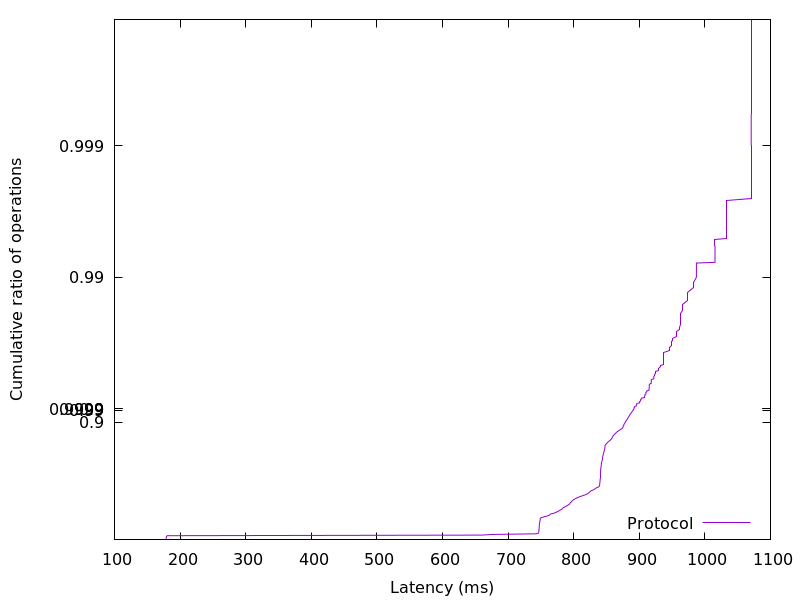

Source data for this figure (header and first rows):
178.555648, 0.01
178.6, 0.02
178.8, 0.03
178.8, 0.04
178.9, 0.05
179.3, 0.06
179.5, 0.07
180.3, 0.08
660.1, 0.09
676, 0.1
743, 0.11
746.2, 0.12
746.7, 0.13
746.8, 0.14
747, 0.15
747.1, 0.16
747.2, 0.17
747.3, 0.18
747.4, 0.19
747.5, 0.2
747.5, 0.21
747.5, 0.22
747.6, 0.23
747.7, 0.24
747.8, 0.25
748.1, 0.26
748.2, 0.27
748.4, 0.28
748.6, 0.29
748.8, 0.3
749.1, 0.31
749.2, 0.32
750.7, 0.33
755.1, 0.34
760.6, 0.35
763.4, 0.36
764.8, 0.37
770.2, 0.38
773.6, 0.39
776.4, 0.4
778.9, 0.41
781.6, 0.42
783, 0.43
785.2, 0.44
788.5, 0.45
790.8, 0.46
793.7, 0.47
794.3, 0.48
796.3, 0.49
797.7, 0.5
800.1, 0.51
803, 0.52
807, 0.53
811.9, 0.54
817.5, 0.55
821.9, 0.56
824.1, 0.57
826.4, 0.58
831.2, 0.59
834, 0.6
838.7, 0.61
... 298 more rows
